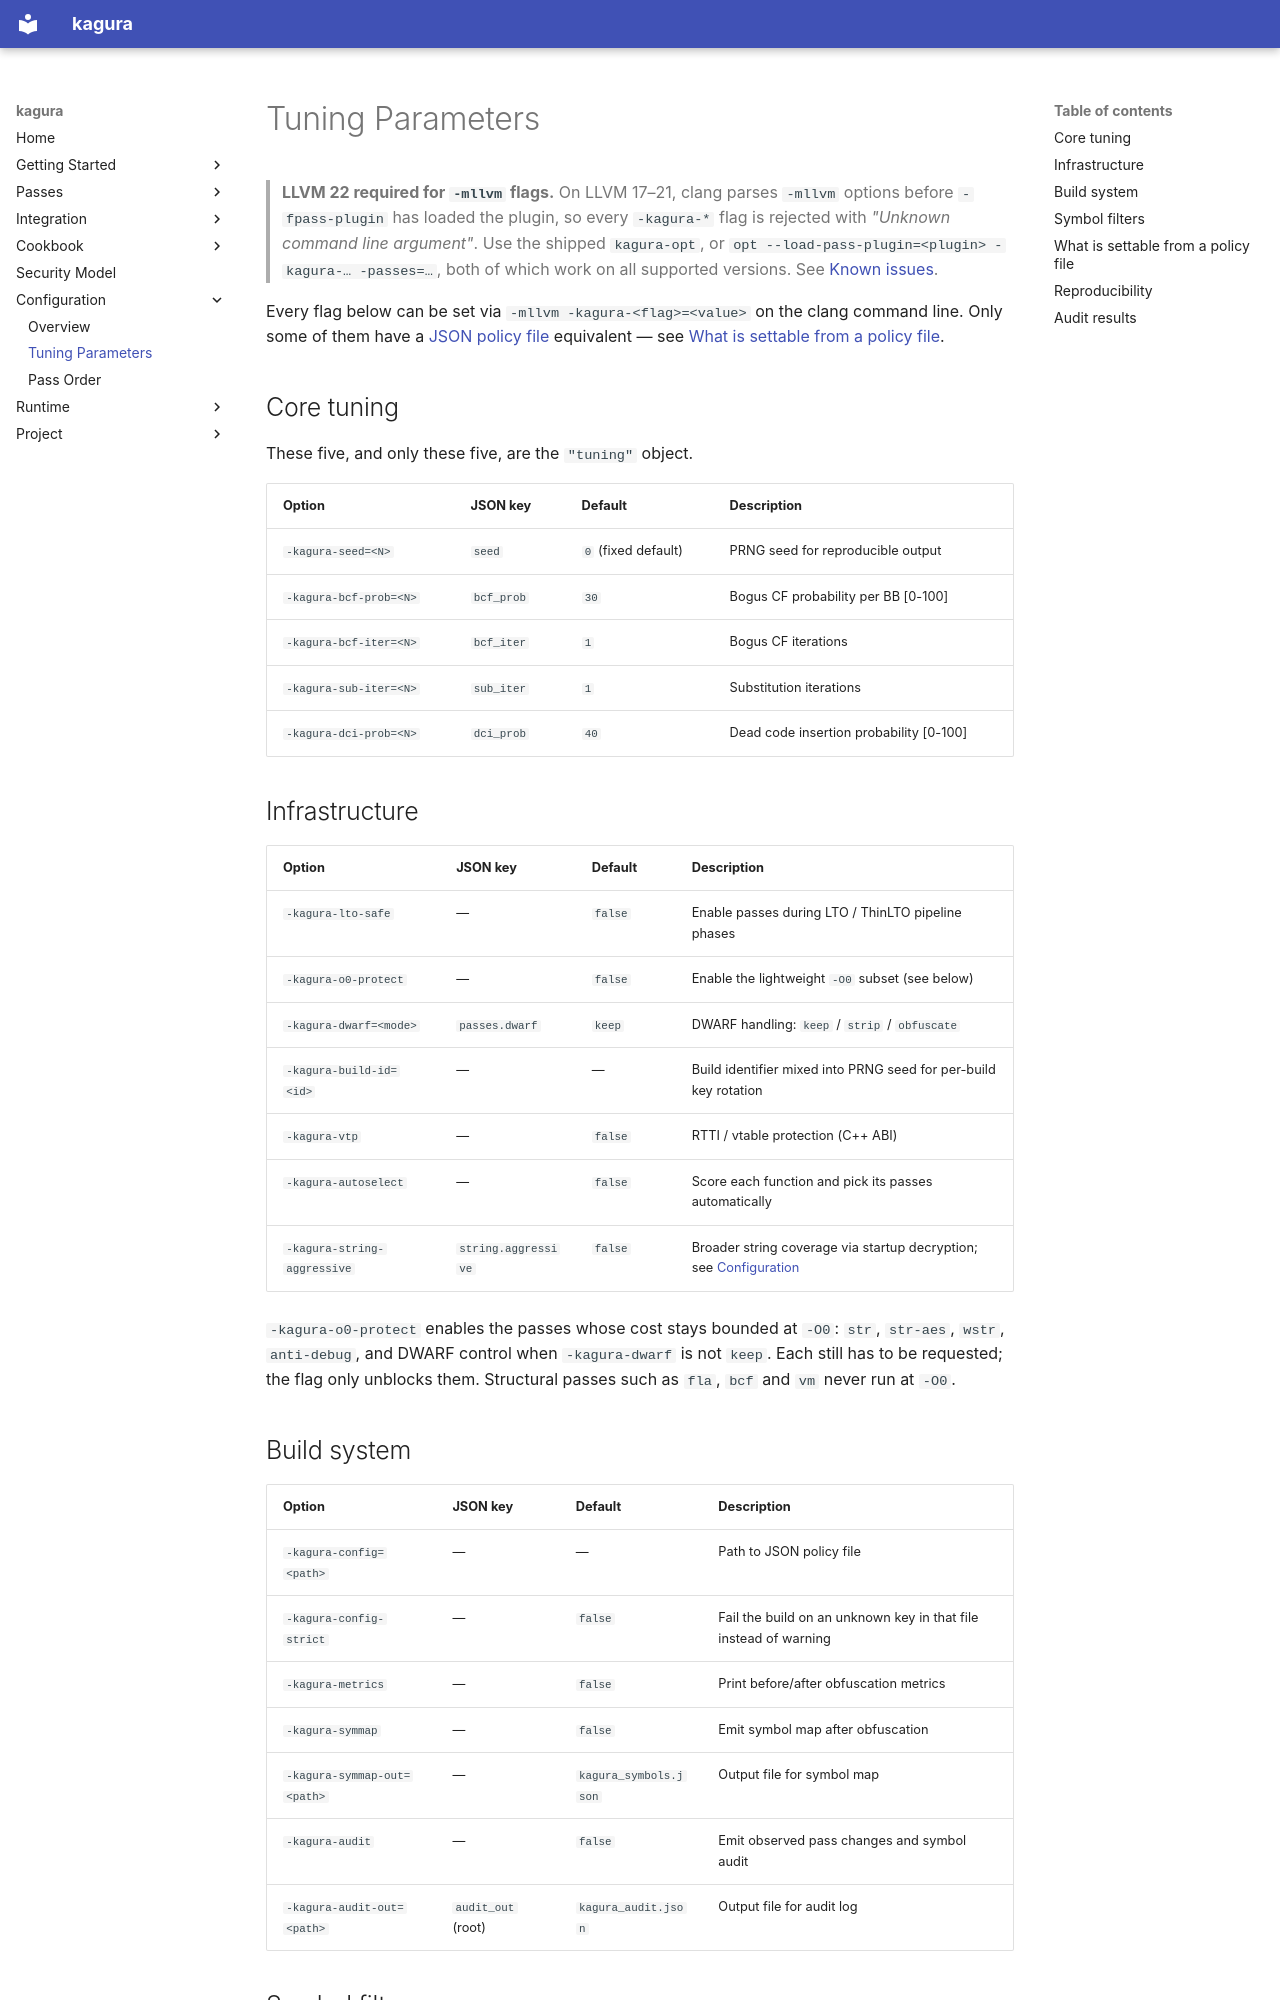

repository: qusamulab/kagura · page: tuning/index.html · generator: mkdocs

# Tuning Parameters

> **LLVM 22 required for `-mllvm` flags.** On LLVM 17–21, clang parses `-mllvm`
> options before `-fpass-plugin` has loaded the plugin, so every `-kagura-*`
> flag is rejected with *"Unknown command line argument"*. Use the shipped
> `kagura-opt`, or `opt --load-pass-plugin=<plugin> -kagura-… -passes=…`, both
> of which work on all supported versions. See
> [Known issues](https://github.com/qusamulab/kagura/blob/main/docs/project/CHANGELOG.md#known-issues).


Every flag below can be set via `-mllvm -kagura-<flag>=<value>` on the clang
command line. Only some of them have a [JSON policy file](configuration.md)
equivalent — see [What is settable from a policy
file](#what-is-settable-from-a-policy-file).

## Core tuning

These five, and only these five, are the `"tuning"` object.

| Option | JSON key | Default | Description |
|:-------|:---------|:--------|:------------|
| `-kagura-seed=<N>` | `seed` | `0` (fixed default) | PRNG seed for reproducible output |
| `-kagura-bcf-prob=<N>` | `bcf_prob` | `30` | Bogus CF probability per BB [0-100] |
| `-kagura-bcf-iter=<N>` | `bcf_iter` | `1` | Bogus CF iterations |
| `-kagura-sub-iter=<N>` | `sub_iter` | `1` | Substitution iterations |
| `-kagura-dci-prob=<N>` | `dci_prob` | `40` | Dead code insertion probability [0-100] |

## Infrastructure

| Option | JSON key | Default | Description |
|:-------|:---------|:--------|:------------|
| `-kagura-lto-safe` | — | `false` | Enable passes during LTO / ThinLTO pipeline phases |
| `-kagura-o0-protect` | — | `false` | Enable the lightweight `-O0` subset (see below) |
| `-kagura-dwarf=<mode>` | `passes.dwarf` | `keep` | DWARF handling: `keep` / `strip` / `obfuscate` |
| `-kagura-build-id=<id>` | — | — | Build identifier mixed into PRNG seed for per-build key rotation |
| `-kagura-vtp` | — | `false` | RTTI / vtable protection (C++ ABI) |
| `-kagura-autoselect` | — | `false` | Score each function and pick its passes automatically |
| `-kagura-string-aggressive` | `string.aggressive` | `false` | Broader string coverage via startup decryption; see [Configuration](configuration.md#broader-string-protection) |

`-kagura-o0-protect` enables the passes whose cost stays bounded at `-O0`:
`str`, `str-aes`, `wstr`, `anti-debug`, and DWARF control when `-kagura-dwarf`
is not `keep`. Each still has to be requested; the flag only unblocks them.
Structural passes such as `fla`, `bcf` and `vm` never run at `-O0`.

## Build system

| Option | JSON key | Default | Description |
|:-------|:---------|:--------|:------------|
| `-kagura-config=<path>` | — | — | Path to JSON policy file |
| `-kagura-config-strict` | — | `false` | Fail the build on an unknown key in that file instead of warning |
| `-kagura-metrics` | — | `false` | Print before/after obfuscation metrics |
| `-kagura-symmap` | — | `false` | Emit symbol map after obfuscation |
| `-kagura-symmap-out=<path>` | — | `kagura_symbols.json` | Output file for symbol map |
| `-kagura-audit` | — | `false` | Emit observed pass changes and symbol audit |
| `-kagura-audit-out=<path>` | `audit_out` (root) | `kagura_audit.json` | Output file for audit log |
